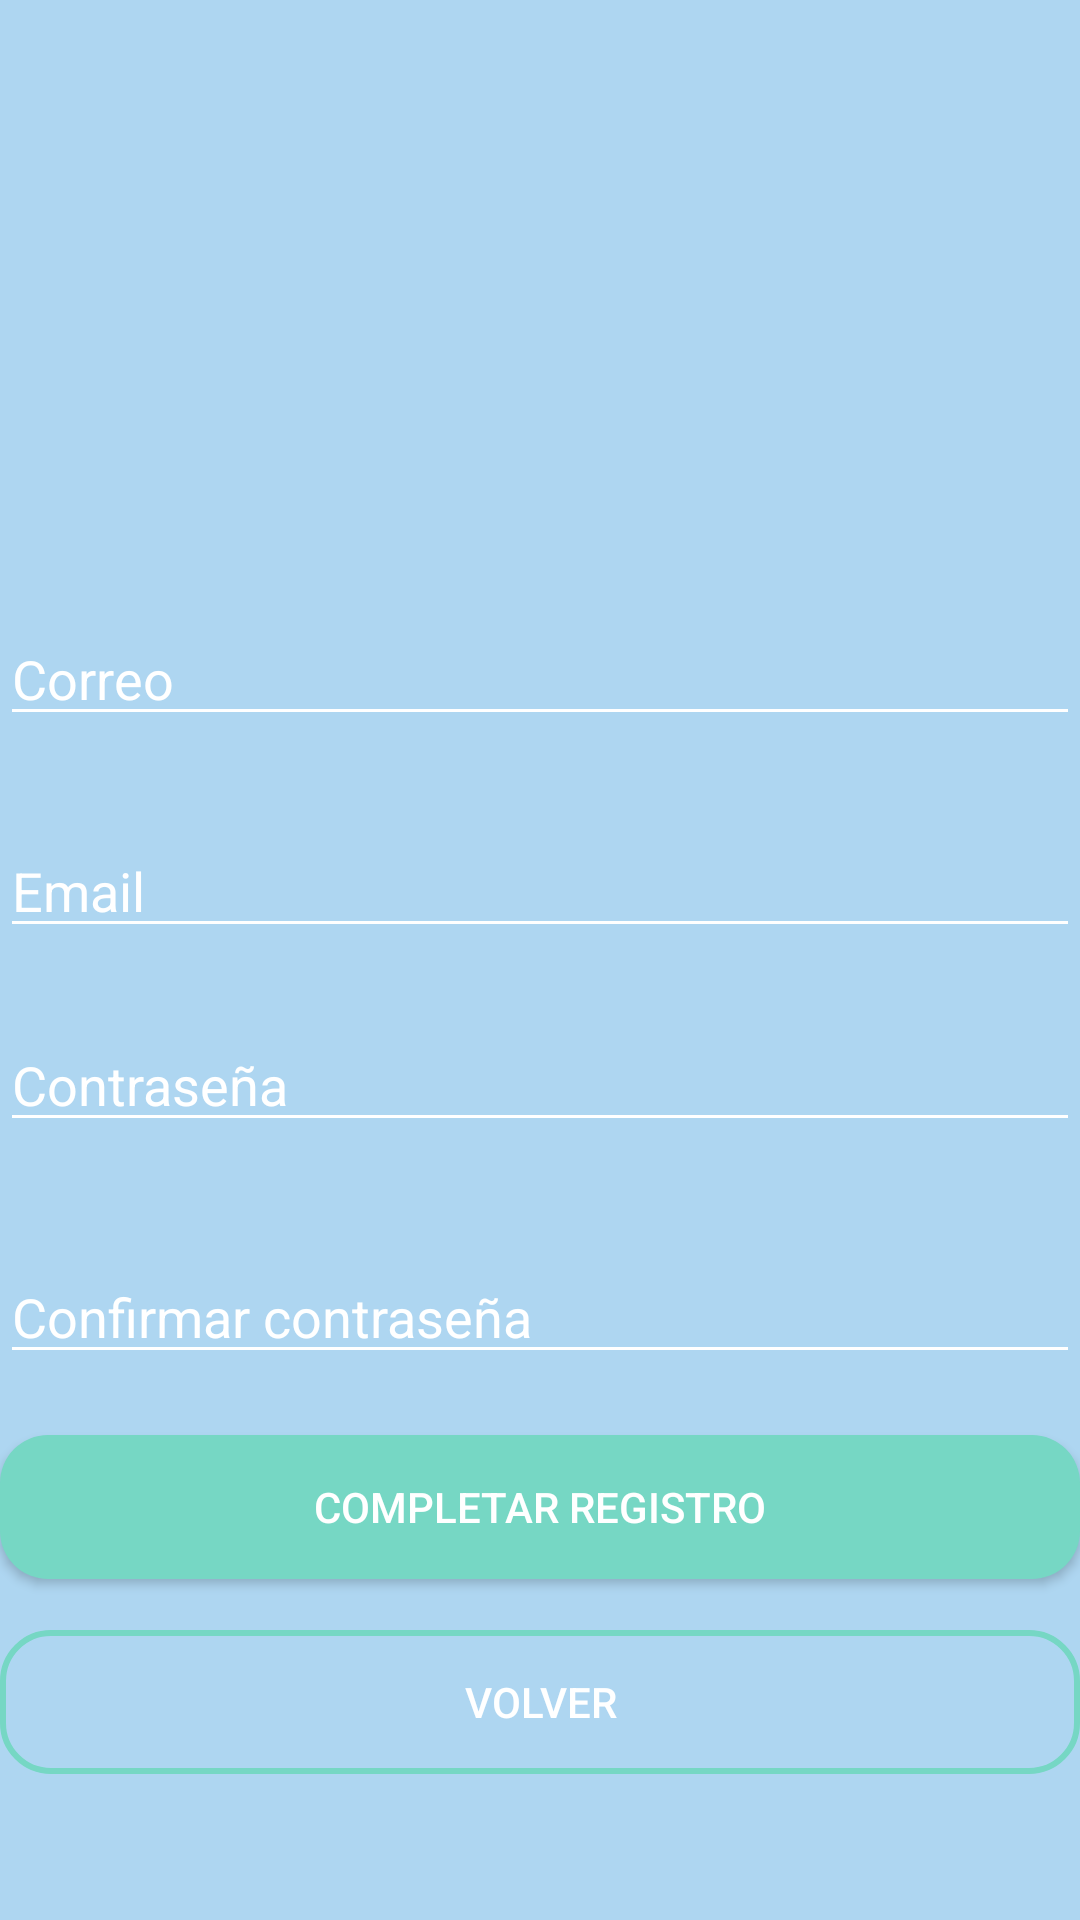

Write the Android layout XML for this screen, with the resource values it uses.
<!-- AndroidManifest.xml: application theme AppTheme -->
<!-- res/layout/activity_register.xml -->
<?xml version="1.0" encoding="utf-8"?>
<androidx.constraintlayout.widget.ConstraintLayout xmlns:android="http://schemas.android.com/apk/res/android"
    xmlns:app="http://schemas.android.com/apk/res-auto"
    xmlns:tools="http://schemas.android.com/tools"
    android:layout_width="match_parent"
    android:layout_height="match_parent"
    android:background="@color/colorPrimary"
    tools:context=".Register">


    <ImageView
        android:id="@+id/imageView"
        android:layout_width="209dp"
        android:layout_height="184dp"
        app:layout_constraintBottom_toBottomOf="parent"
        app:layout_constraintEnd_toEndOf="parent"
        app:layout_constraintHorizontal_bias="0.44"
        app:layout_constraintStart_toStartOf="parent"
        app:layout_constraintTop_toTopOf="parent"
        app:layout_constraintVertical_bias="0.0"
        app:srcCompat="@drawable/msn" />

    <EditText
        android:id="@+id/editTextTextPersonName6"
        style="@style/editextEstilo"
        android:layout_height="wrap_content"
        android:ems="10"
        android:inputType="textPersonName"
        android:hint="Correo"
        app:layout_constraintBottom_toBottomOf="parent"
        app:layout_constraintEnd_toEndOf="parent"
        app:layout_constraintHorizontal_bias="0.0"
        app:layout_constraintStart_toStartOf="parent"
        app:layout_constraintTop_toTopOf="parent"
        app:layout_constraintVertical_bias="0.341" />

    <EditText
        android:id="@+id/editTextTextPersonName7"
        style="@style/editextEstilo"
        android:layout_height="wrap_content"
        android:ems="10"
        android:inputType="textPersonName"
        android:hint="Email"
        app:layout_constraintBottom_toBottomOf="parent"
        app:layout_constraintEnd_toEndOf="parent"
        app:layout_constraintHorizontal_bias="0.0"
        app:layout_constraintStart_toStartOf="parent"
        app:layout_constraintTop_toTopOf="parent"
        app:layout_constraintVertical_bias="0.459" />

    <EditText
        android:id="@+id/editTextTextPersonName4"
        style="@style/editextEstilo"
        android:layout_height="wrap_content"
        android:ems="10"
        android:inputType="textPassword"
        android:hint="Contraseña"
        app:layout_constraintBottom_toBottomOf="parent"
        app:layout_constraintEnd_toEndOf="parent"
        app:layout_constraintHorizontal_bias="0.0"
        app:layout_constraintStart_toStartOf="parent"
        app:layout_constraintTop_toTopOf="parent"
        app:layout_constraintVertical_bias="0.567" />

    <EditText
        android:id="@+id/editTextTextPersonName5"
        style="@style/editextEstilo"
        android:layout_height="wrap_content"
        android:ems="10"
        android:inputType="textPassword"
        android:hint="Confirmar contraseña"

        app:layout_constraintBottom_toBottomOf="parent"
        app:layout_constraintEnd_toEndOf="parent"
        app:layout_constraintHorizontal_bias="0.0"
        app:layout_constraintStart_toStartOf="parent"
        app:layout_constraintTop_toTopOf="parent"
        app:layout_constraintVertical_bias="0.696" />

    <Button
        android:id="@+id/buttonRegistrarse"
        android:background="@drawable/button_rounded"
        style="@style/botones"
        android:layout_height="wrap_content"
        android:text="Completar registro"
        app:layout_constraintBottom_toBottomOf="parent"
        app:layout_constraintEnd_toEndOf="parent"
        app:layout_constraintHorizontal_bias="0.0"
        app:layout_constraintStart_toStartOf="parent"
        app:layout_constraintTop_toTopOf="parent"
        app:layout_constraintVertical_bias="0.808" />

    <Button
        android:id="@+id/buttonVolver"
        style="@style/botones"
        android:layout_height="wrap_content"
        android:text="Volver"
        android:onClick="paginaVolver"
        android:background="@drawable/drawable_two"
        app:layout_constraintBottom_toBottomOf="parent"
        app:layout_constraintEnd_toEndOf="parent"
        app:layout_constraintHorizontal_bias="0.0"
        app:layout_constraintStart_toStartOf="parent"
        app:layout_constraintTop_toTopOf="parent"
        app:layout_constraintVertical_bias="0.918" />
</androidx.constraintlayout.widget.ConstraintLayout>
<!-- resources referenced by this layout -->
<resources>
  <color name="colorPrimary">#AED6F1</color>
  <!-- drawable button_rounded (drawable) -->
  <?xml version="1.0" encoding="utf-8"?>
  <shape xmlns:android="http://schemas.android.com/apk/res/android">
  <corners android:radius="16dp"/>
  <solid android:color="@color/colorPrimaryDark"/>
  </shape>
  <!-- drawable drawable_two (drawable) -->
  <?xml version="1.0" encoding="utf-8"?>
  <shape xmlns:android="http://schemas.android.com/apk/res/android">
      <corners android:radius="16dp"/>
  
  <stroke
  
  android:width="2dp"
  android:color="@color/colorPrimaryDark" />
  </shape>
  <style name="botones">
  
          <item name="android:textColor">@color/colorWhite</item>
          <item name="android:layout_width">match_parent</item>
      </style>
  <style name="editextEstilo">
          <item name="android:textColorHint">#FFFF</item>
          <item name="android:drawablePadding">10dp</item>
          <item name="android:drawableTint">@color/colorWhite</item>
          <item name="android:textColor">@color/colorWhite</item>
          <item name="android:backgroundTint">@color/colorWhite</item>
          <item name="android:layout_width">match_parent</item>
      </style>
  <style name="AppTheme" parent="Theme.AppCompat.Light.DarkActionBar">
          
          <item name="colorPrimary">@color/colorPrimary</item>
          <item name="colorPrimaryDark">@color/colorPrimaryDark</item>
          <item name="colorAccent">@color/colorAccent</item>
      </style>
  <color name="colorPrimaryDark">#76D7C4</color>
  <color name="colorWhite">#FFFFFF</color>
  <color name="colorAccent">#03DAC5</color>
</resources>
